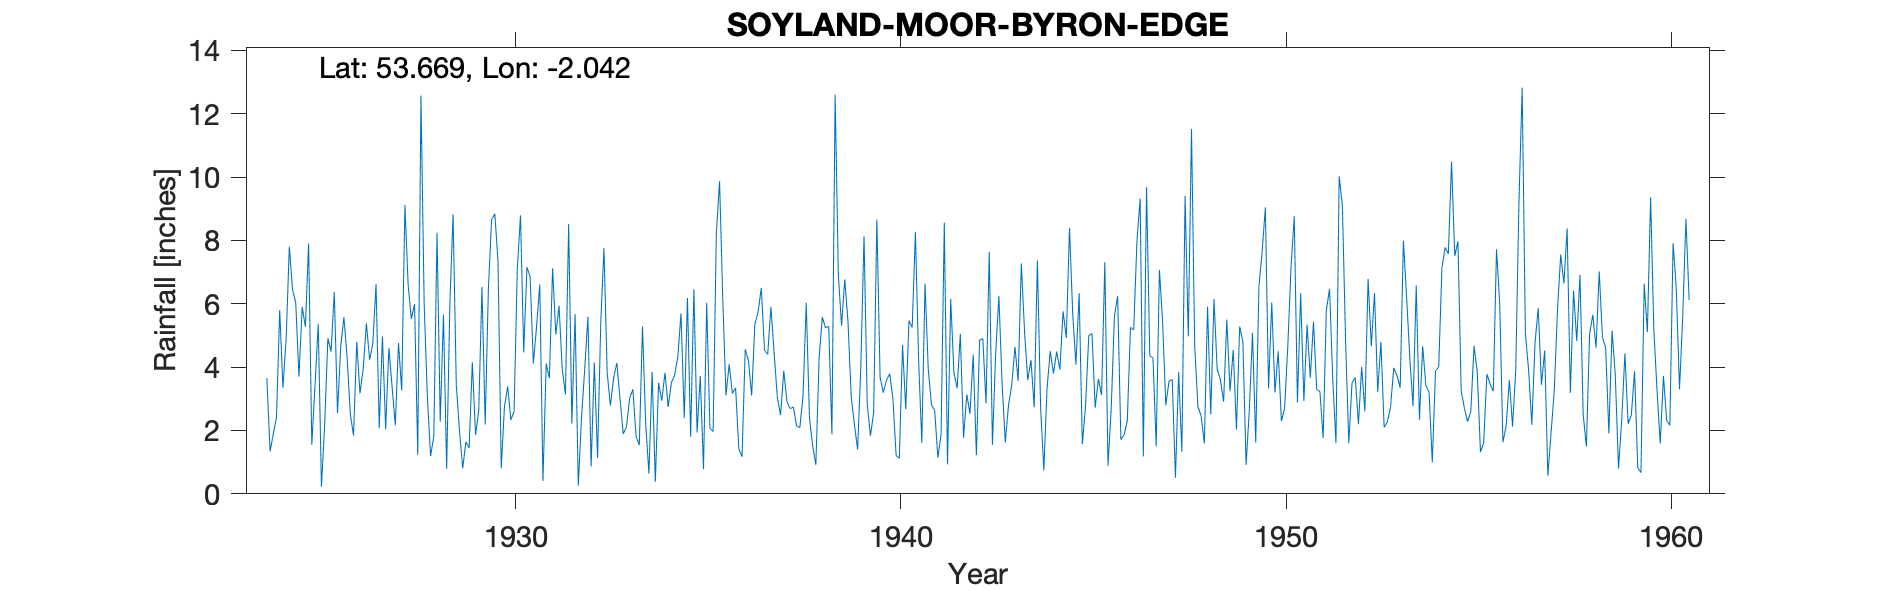

Data behind this chart, as committed beside it:
SOYLAND MOOR (BYRON EDGE), , , , , , , , , , , , , , , , , , , , , , , 
Grid ref, SD973192, Long, -2.042, Lat, 53.67, Elevation, 1251, ft, , , , , , , , , , , , , , , 
Station no, 3221, , , , , , , , , , , , , , , , , , , , , , 
, 1920, 1921, 1922, 1923, 1924, 1925, 1926, 1927, 1928, 1929, 1930, 1931, 1932, 1933, 1934, 1935, 1936, 1937, 1938, 1939, 1940, 1941, 1942
January, , , , , 3.65, 5.27, 5.58, 4.97, 12.57, 1.98, 7.33, 5.27, 5.67, 3.65, 3.85, 1.8, 4.09, 4.4, 6.03, 6.77, 3.19, 1.61, 5.05
February, , , , , 1.34, 7.9, 4.3, 2.04, 5.97, 0.81, 0.81, 6.61, 0.26, 4.13, 0.38, 6.46, 3.17, 5.9, 2.41, 5.44, 3.59, 6.64, 1.77
March, , , , , 1.89, 1.55, 2.5, 4.6, 3.05, 1.64, 2.75, 0.41, 2.39, 2.99, 3.5, 1.94, 3.34, 4.44, 1.51, 3.07, 3.79, 3.95, 3.14
April, , , , , 2.42, 3.43, 1.84, 3.38, 1.19, 1.45, 3.39, 4.11, 3.94, 1.89, 2.94, 3.72, 1.42, 3.04, 0.92, 2.19, 3, 2.81, 2.53
May, , , , , 5.8, 5.37, 4.8, 2.16, 1.82, 4.15, 2.34, 3.65, 5.59, 2.11, 3.82, 0.78, 1.17, 2.49, 4.26, 1.4, 1.21, 2.64, 4.39
June, , , , , 3.35, 0.23, 3.17, 4.76, 8.24, 1.86, 2.59, 7.12, 0.86, 3.02, 2.74, 6.03, 4.56, 3.88, 5.58, 4.03, 1.12, 1.14, 1.22
July, , , , , 4.89, 2.17, 3.95, 3.26, 2.27, 2.64, 7.09, 5.03, 4.14, 3.3, 3.51, 2.07, 4.21, 2.91, 5.24, 8.13, 4.7, 1.88, 4.85
August, , , , , 7.8, 4.91, 5.38, 9.12, 5.66, 6.53, 8.79, 5.93, 1.14, 1.81, 3.74, 1.97, 3.11, 2.69, 5.29, 2.84, 2.67, 8.56, 4.9
September, , , , , 6.44, 4.49, 4.23, 6.6, 0.79, 2.19, 4.46, 3.93, 5.41, 1.54, 4.32, 8.22, 5.35, 2.74, 1.88, 1.83, 5.47, 0.93, 2.85
October, , , , , 6.02, 6.38, 4.74, 5.52, 5.99, 6.48, 7.15, 3.14, 7.76, 5.28, 5.7, 9.87, 5.74, 2.14, 12.6, 2.56, 5.25, 6.15, 7.64
November, , , , , 3.7, 2.55, 6.62, 5.99, 8.82, 8.65, 6.86, 8.52, 3.82, 2.2, 2.39, 6.16, 6.5, 2.09, 6.91, 8.66, 8.26, 3.83, 1.55
December, , , , , 5.9, 4.65, 2.07, 1.23, 3.44, 8.84, 4.12, 2.22, 2.79, 0.64, 6.18, 3.11, 4.53, 3.09, 5.31, 3.68, 4.22, 3.33, 4.42
Total, , , , , 53.2, 48.9, 49.18, 53.63, 59.81, 47.22, 57.68, 55.94, 43.77, 32.56, 43.07, 52.13, 47.19, 39.81, 57.94, 50.6, 46.47, 43.47, 44.31
